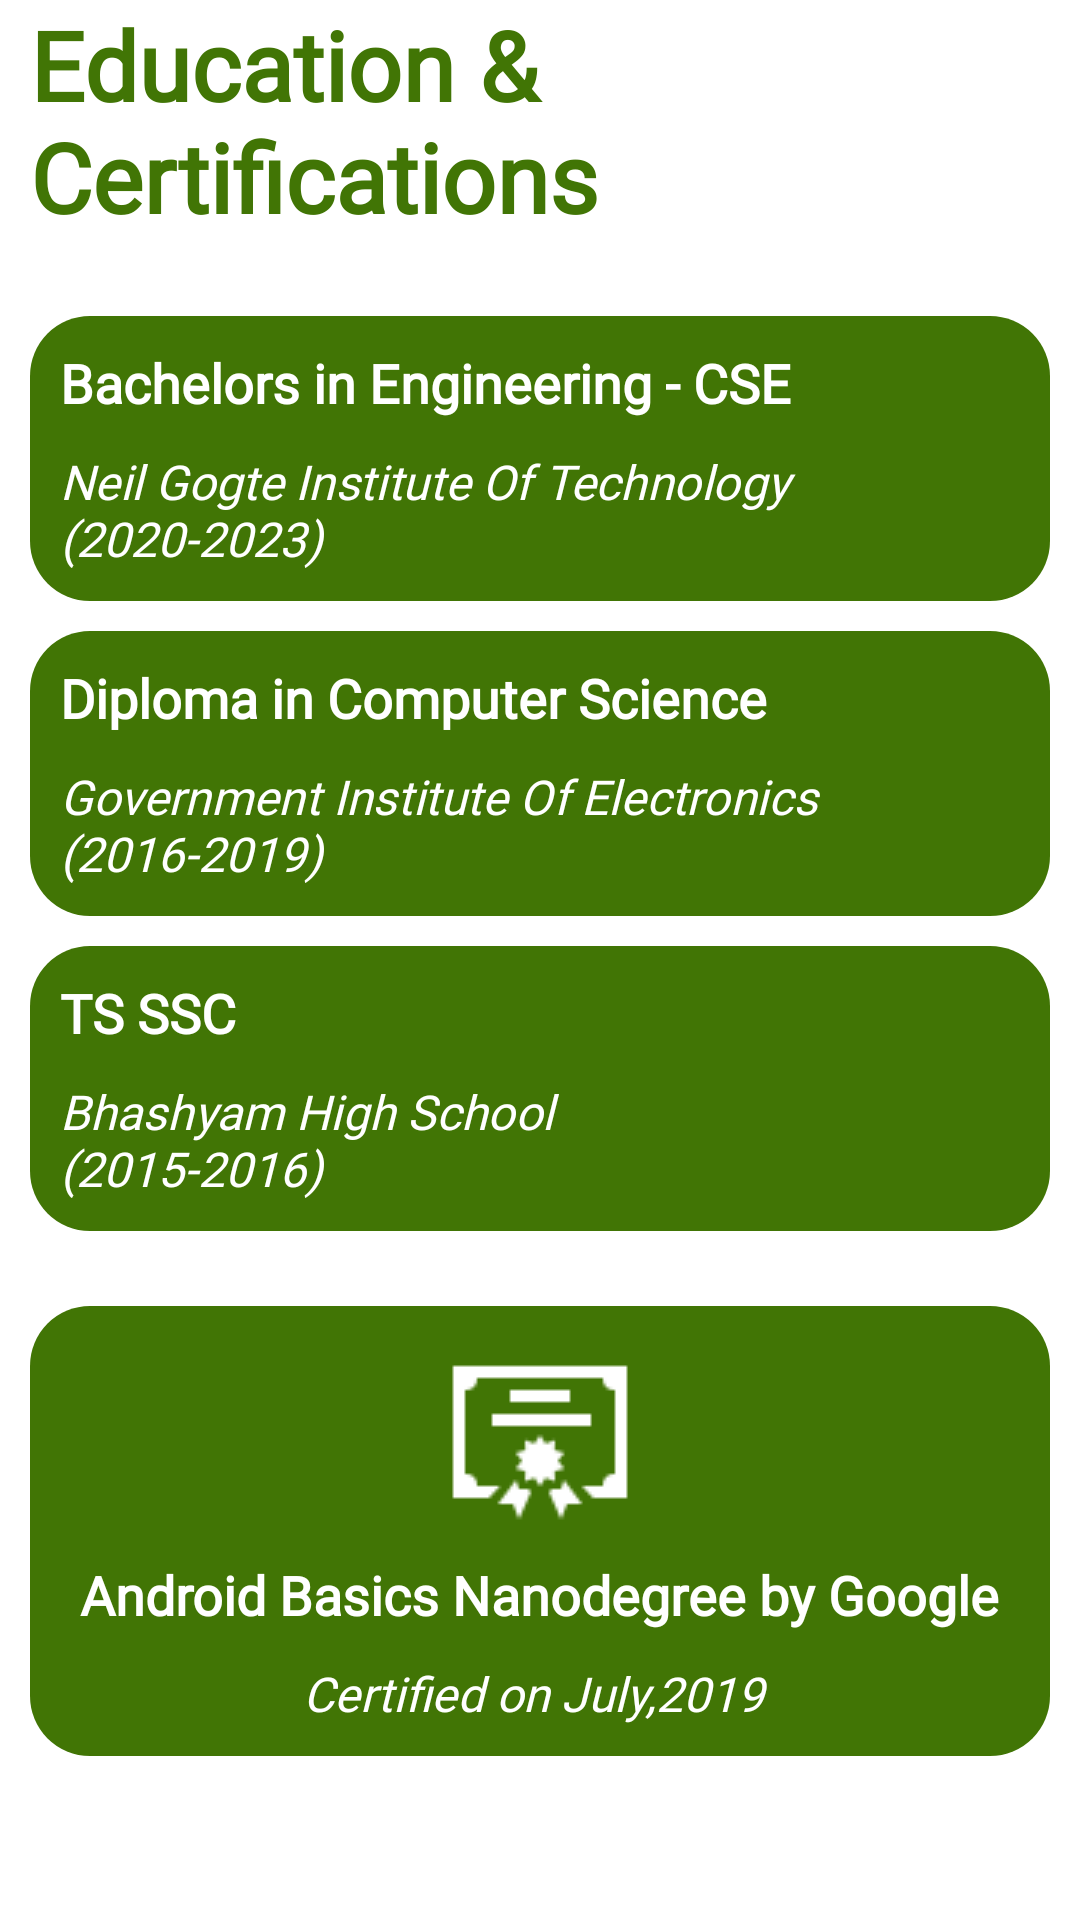

Here is an Android app screen rendered from its layout file. Give the layout XML and the strings, colors and styles it references.
<!-- AndroidManifest.xml: application theme Theme.MyCV -->
<!-- res/layout/fragment_1.xml -->
<?xml version="1.0" encoding="utf-8"?>
<FrameLayout xmlns:android="http://schemas.android.com/apk/res/android"
    xmlns:tools="http://schemas.android.com/tools"
    android:layout_width="match_parent"
    android:layout_height="match_parent"
    xmlns:app="http://schemas.android.com/apk/res-auto"
    tools:context=".Fragment_1">

    <LinearLayout
        android:orientation="vertical"
        android:layout_width="wrap_content"
        android:layout_height="match_parent">

        <TextView
            android:id="@+id/text_1_frame_1"
            android:layout_width="match_parent"
            android:layout_height="wrap_content"
            android:layout_marginStart="10dp"
            app:layout_constraintTop_toTopOf="parent"
            app:layout_constraintStart_toStartOf="parent"
            android:layout_marginEnd="10dp"
            android:fontFamily="@font/alata"
            android:textStyle="bold"
            android:text="@string/fragment_1_text_1"
            android:textColor="@color/Deloitte"
            android:textSize="32sp" />

       <ScrollView
           android:layout_width="wrap_content"
           android:layout_height="wrap_content"
           app:layout_constraintTop_toBottomOf="@id/text_1_frame_1"
           app:layout_constraintStart_toStartOf="parent"
           app:layout_constraintEnd_toEndOf="parent">

                <LinearLayout
                    android:layout_width="wrap_content"
                    android:layout_height="wrap_content"
                    android:orientation="vertical">

        <RelativeLayout
            android:id="@+id/rl1_frame_1"
            android:layout_width="wrap_content"
            android:layout_height="wrap_content"
            android:layout_marginTop="25dp"
            android:layout_marginEnd="10dp"
            android:layout_marginStart="10dp"
            android:background="@drawable/frame_design">

            <TextView
                android:id="@+id/education_1"
                android:layout_width="match_parent"
                android:layout_height="wrap_content"
                android:fontFamily="@font/open_sans"
                android:padding="10dp"
                android:text="@string/bachelors_in_engineering_cse"
                android:textColor="@color/white"
                android:textSize="18sp"
                android:textStyle="bold" />

            <TextView
                android:layout_width="match_parent"
                android:layout_height="wrap_content"
                android:layout_below="@id/education_1"
                android:fontFamily="@font/open_sans"
                android:paddingStart="10dp"
                android:paddingEnd="10dp"
                android:paddingBottom="10dp"
                android:text="@string/neil_gogte_institute_of_technology_n_2020_2023"
                android:textColor="@color/white"
                android:textSize="16sp"
                android:textStyle="italic" />

        </RelativeLayout>

        <RelativeLayout
            android:id="@+id/rl1_frame_2"
            android:layout_width="wrap_content"
            android:layout_height="wrap_content"
            android:layout_marginTop="10dp"
            android:layout_marginEnd="10dp"
            android:layout_marginStart="10dp"
            android:background="@drawable/frame_design">

            <TextView
                android:id="@+id/education_2"
                android:layout_width="match_parent"
                android:layout_height="wrap_content"
                android:fontFamily="@font/open_sans"
                android:padding="10dp"
                android:text="@string/diploma_in_computer_science"
                android:textColor="@color/white"
                android:textSize="18sp"
                android:textStyle="bold" />

            <TextView
                android:layout_width="match_parent"
                android:layout_height="wrap_content"
                android:layout_below="@id/education_2"
                android:fontFamily="@font/open_sans"
                android:paddingStart="10dp"
                android:paddingEnd="10dp"
                android:paddingBottom="10dp"
                android:text="@string/government_institute_of_electronics_n_2016_2019"
                android:textColor="@color/white"
                android:textSize="16sp"
                android:textStyle="italic" />

        </RelativeLayout>

        <RelativeLayout
            android:id="@+id/rl1_frame_3"
            android:layout_width="wrap_content"
            android:layout_height="wrap_content"
            android:layout_below="@id/rl1_frame_2"
            android:layout_marginTop="10dp"
            android:layout_marginEnd="10dp"
            android:layout_marginStart="10dp"
            android:background="@drawable/frame_design">

            <TextView
                android:id="@+id/education_3"
                android:layout_width="match_parent"
                android:layout_height="wrap_content"
                android:fontFamily="@font/open_sans"
                android:padding="10dp"
                android:text="@string/ts_ssc"
                android:textColor="@color/white"
                android:textSize="18sp"
                android:textStyle="bold" />

            <TextView
                android:layout_width="match_parent"
                android:layout_height="wrap_content"
                android:paddingStart="10dp"
                android:paddingEnd="10dp"
                android:fontFamily="@font/open_sans"
                android:layout_below="@id/education_3"
                android:text="@string/bhashyam_high_school_n_2015_2016"
                android:textColor="@color/white"
                android:textStyle="italic"
                android:textSize="16sp"
                android:paddingBottom="10dp"/>

        </RelativeLayout>
    <RelativeLayout
        android:id="@+id/certification_rl"
        android:layout_width="wrap_content"
        android:layout_height="wrap_content"
        android:layout_marginTop="25dp"
        android:layout_marginEnd="10dp"
        android:layout_marginStart="10dp"
        android:background="@drawable/frame_design">

        <ImageView
            android:id="@+id/certification"
            android:layout_width="match_parent"
            android:layout_height="wrap_content"
            android:layout_centerHorizontal="true"
            android:layout_marginTop="10dp"
            android:contentDescription="@string/certificate_icon"
            android:src="@drawable/certification" />

        <TextView
            android:id="@+id/certification_1"
            android:layout_width="wrap_content"
            android:layout_height="wrap_content"
            android:layout_below="@id/certification"
            android:layout_centerHorizontal="true"
            android:fontFamily="@font/open_sans"
            android:padding="10dp"
            android:text="@string/android_basics_nanodegree_by_google"
            android:textColor="@color/white"
            android:textSize="18sp"
            android:textStyle="bold" />

        <TextView
            android:layout_width="wrap_content"
            android:layout_height="wrap_content"
            android:layout_below="@id/certification_1"
            android:fontFamily="@font/open_sans"
            android:paddingBottom="10dp"
            android:layout_centerHorizontal="true"
            android:text="Certified on July,2019 "
            android:textColor="@color/white"
            android:textSize="16sp"
            android:textStyle="italic"
            tools:ignore="HardcodedText" />
    </RelativeLayout>

                </LinearLayout>
       </ScrollView>
    </LinearLayout>
    </FrameLayout>
<!-- resources referenced by this layout -->
<resources>
  <color name="Deloitte">#417505</color>
  <color name="white">#FFFFFFFF</color>
  <!-- drawable certification: png bitmap (drawable, 900 bytes) -->
  <!-- drawable frame_design (drawable) -->
  <?xml version="1.0" encoding="utf-8"?>
  <shape xmlns:android="http://schemas.android.com/apk/res/android">
      <solid android:color="@color/Deloitte"/>
      <corners android:radius="20dp"/>
  </shape>
  <string name="android_basics_nanodegree_by_google">Android Basics Nanodegree by Google</string>
  <string name="bachelors_in_engineering_cse">Bachelors in Engineering - CSE</string>
  <string name="bhashyam_high_school_n_2015_2016">Bhashyam High School\n(2015-2016)</string>
  <string name="certificate_icon">Certificate Icon</string>
  <string name="diploma_in_computer_science">Diploma in Computer Science</string>
  <string name="fragment_1_text_1">Education &amp;\nCertifications</string>
  <string name="government_institute_of_electronics_n_2016_2019">Government Institute Of Electronics\n(2016-2019)</string>
  <string name="neil_gogte_institute_of_technology_n_2020_2023">Neil Gogte Institute Of Technology\n(2020-2023)</string>
  <string name="ts_ssc">TS SSC</string>
  <style name="Theme.MyCV" parent="Theme.MaterialComponents.DayNight.NoActionBar">
          <item name="android:windowNoTitle">true</item>
          
          <item name="colorPrimary">@color/black</item>
          <item name="colorPrimaryVariant">#000000</item>
          <item name="colorOnPrimary">@color/black</item>
          
          <item name="colorSecondary">@color/teal_200</item>
          <item name="colorSecondaryVariant">@color/teal_700</item>
          <item name="colorOnSecondary">@color/black</item>
          
          <item name="android:statusBarColor" tools:targetApi="l">?attr/colorPrimaryVariant</item>
          
      </style>
  <color name="black">#FF000000</color>
  <color name="teal_200">#FF03DAC5</color>
  <color name="teal_700">#FF018786</color>
</resources>
